Image classification data set "dataset-image" (littlechicken139/Three-Stage-Cervical-TCT-Smear-Detection-Framework on GitHub). Class labels (7): epithelial cell, HSIL high-grade squamous intraepithelial lesion, koilocyte, lymphocyte, middle layer cell, neutrophil, tri.

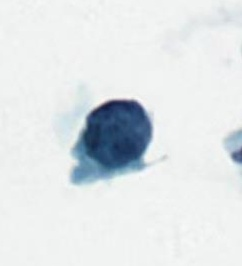
Label: HSIL high-grade squamous intraepithelial lesion

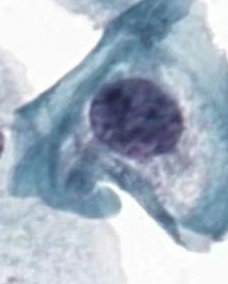
Label: koilocyte

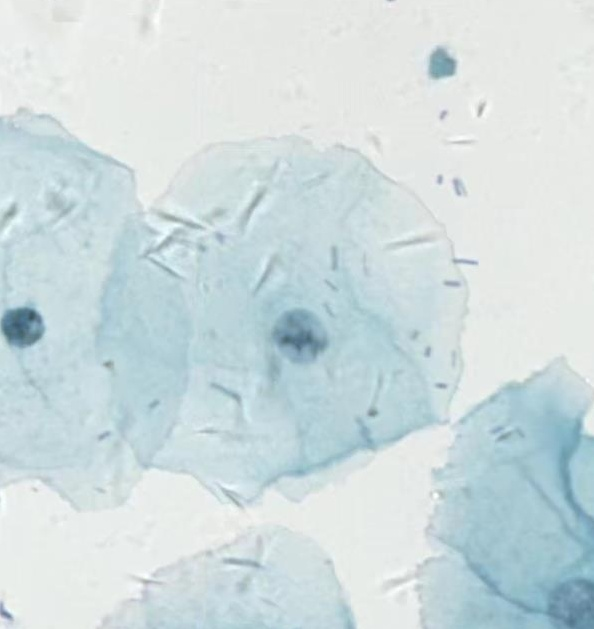
Label: middle layer cell

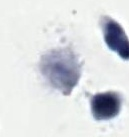
Label: tri

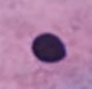
Label: epithelial cell

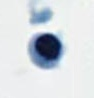
Label: lymphocyte
